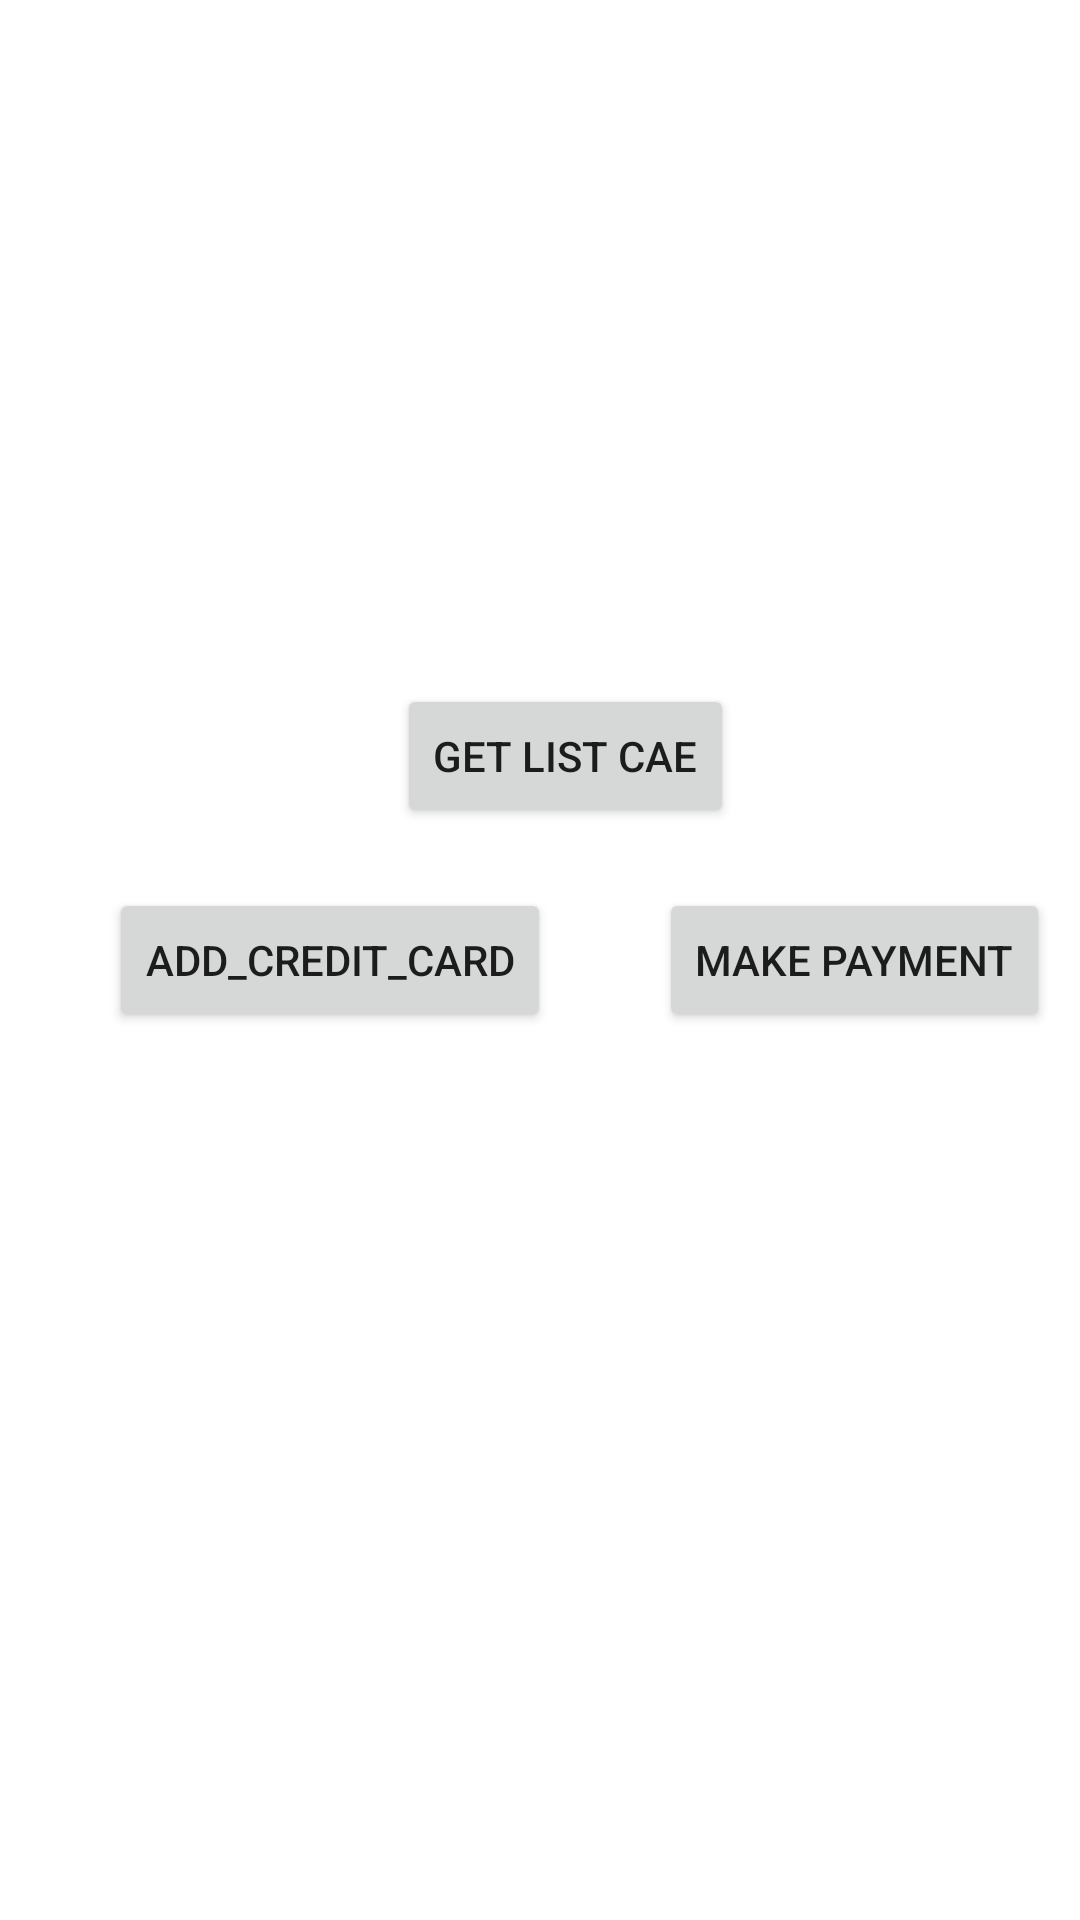

Here is an Android app screen rendered from its layout file. Give the layout XML and the strings, colors and styles it references.
<!-- AndroidManifest.xml: application theme Theme.PaymentRestfulClient -->
<!-- res/layout/activity_main.xml -->
<?xml version="1.0" encoding="utf-8"?>
<androidx.constraintlayout.widget.ConstraintLayout xmlns:android="http://schemas.android.com/apk/res/android"
    xmlns:app="http://schemas.android.com/apk/res-auto"
    xmlns:tools="http://schemas.android.com/tools"
    android:layout_width="match_parent"
    android:layout_height="match_parent"
    tools:context=".MainActivity">

    <Button
        android:id="@+id/add_credit_card"
        android:layout_width="wrap_content"
        android:layout_height="wrap_content"
        android:text="add_credit_card"
        app:layout_constraintBottom_toBottomOf="parent"
        app:layout_constraintEnd_toStartOf="@+id/make_payment"
        app:layout_constraintStart_toStartOf="parent"
        app:layout_constraintTop_toTopOf="parent" />

    <Button
        android:id="@+id/make_payment"
        android:layout_width="wrap_content"
        android:layout_height="wrap_content"
        android:layout_marginEnd="10dp"
        android:text="Make Payment"
        app:layout_constraintBottom_toBottomOf="parent"
        app:layout_constraintEnd_toEndOf="parent"
        app:layout_constraintTop_toTopOf="parent" />

    <Button
        android:id="@+id/getListCard"
        android:layout_width="wrap_content"
        android:layout_height="wrap_content"
        android:layout_marginBottom="20dp"
        android:text="Get List Cae"
        app:layout_constraintBottom_toTopOf="@+id/add_credit_card"
        app:layout_constraintEnd_toEndOf="parent"
        app:layout_constraintHorizontal_bias="0.534"
        app:layout_constraintStart_toStartOf="parent" />
</androidx.constraintlayout.widget.ConstraintLayout>
<!-- resources referenced by this layout -->
<resources>
  <style name="Theme.PaymentRestfulClient" parent="Theme.MaterialComponents.DayNight.DarkActionBar">
          
          <item name="colorPrimary">@color/purple_500</item>
          <item name="colorPrimaryVariant">@color/purple_700</item>
          <item name="colorOnPrimary">@color/white</item>
          
          <item name="colorSecondary">@color/teal_200</item>
          <item name="colorSecondaryVariant">@color/teal_700</item>
          <item name="colorOnSecondary">@color/black</item>
          
          <item name="android:statusBarColor">?attr/colorPrimaryVariant</item>
          
      </style>
  <!-- not gathered from this repository: default colours our renderer supplied (Android Studio template values) -->
  <color name="purple_500">#FF6200EE</color>
  <color name="purple_700">#FF3700B3</color>
  <color name="teal_200">#FF03DAC5</color>
  <color name="teal_700">#FF018786</color>
  <color name="black">#FF000000</color>
  <color name="white">#FFFFFFFF</color>
</resources>
